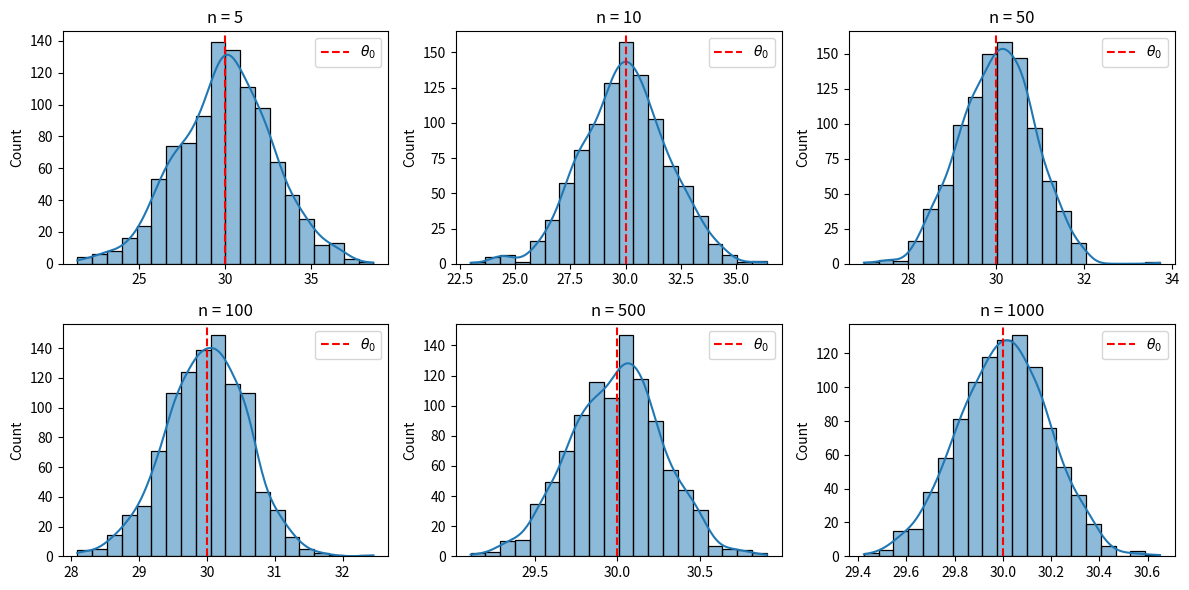
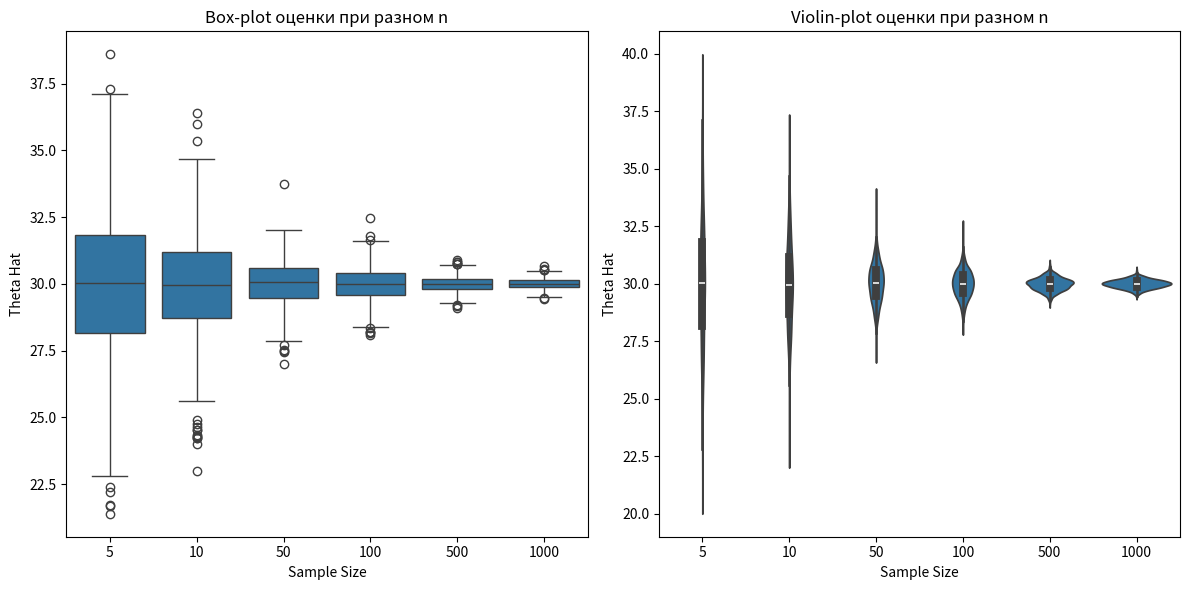

Recreate these plots in Python, in order.
import numpy as np
import matplotlib.pyplot as plt
import seaborn as sns
import pandas as pd

theta_0 = 30
sigma = 37 ** 0.5
sample_sizes = [5, 10, 50, 100, 500, 1000]

estimations = {n: [] for n in sample_sizes}

for n in sample_sizes:
    for _ in range(1000):
        sample = np.random.normal(theta_0, sigma, size=n)
        theta_hat = np.mean(sample)
        estimations[n].append(theta_hat)

df = pd.DataFrame([(n, theta) for n in sample_sizes for theta in estimations[n]],
                  columns=['Sample Size', 'Theta Hat'])
print(df.groupby("Sample Size")["Theta Hat"].describe())

plt.figure(figsize=(12, 6))
for i, n in enumerate(sample_sizes, 1):
    plt.subplot(2, 3, i)
    sns.histplot(estimations[n], bins=20, kde=True)
    plt.title(f"n = {n}")
    plt.axvline(theta_0, color='red', linestyle='dashed', label=r'$\theta_0$')
    plt.legend()

plt.tight_layout()
plt.show()

plt.figure(figsize=(12, 6))
plt.subplot(1, 2, 1)
sns.boxplot(x="Sample Size", y="Theta Hat", data=df)
plt.title("Box-plot оценки при разном n")

plt.subplot(1, 2, 2)
sns.violinplot(x="Sample Size", y="Theta Hat", data=df)
plt.title("Violin-plot оценки при разном n")

plt.tight_layout()
plt.show()
